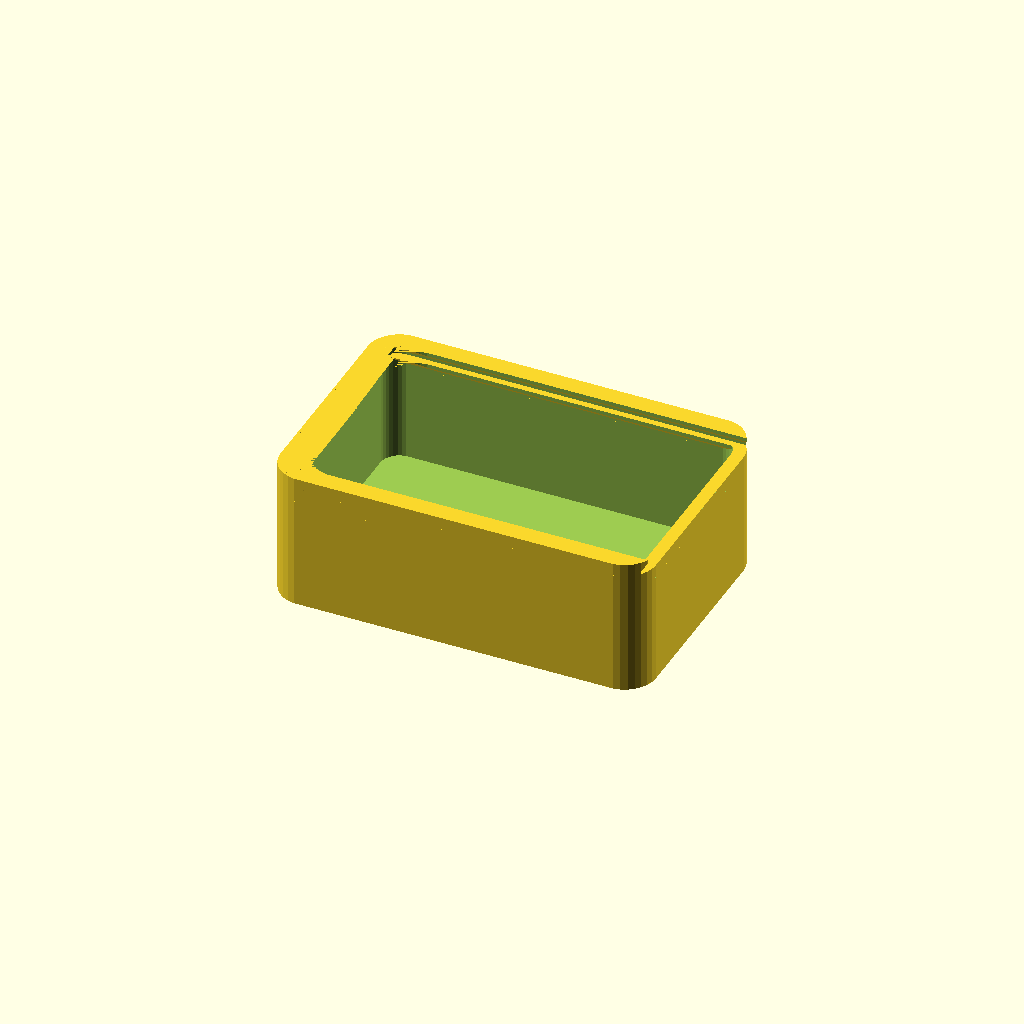
Cell 1: the model at its default parameters.
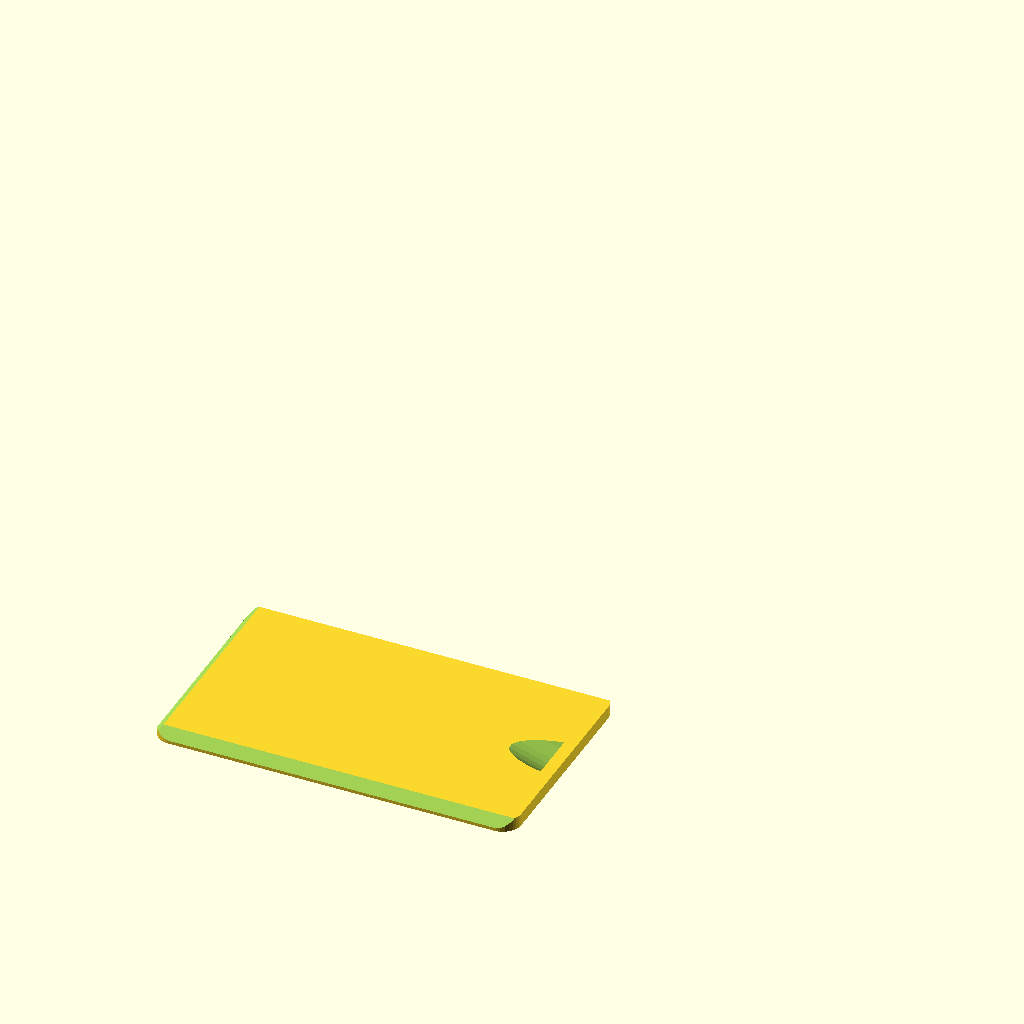
Cell 2 — itemsShown set to "lid", the other parameters unchanged.
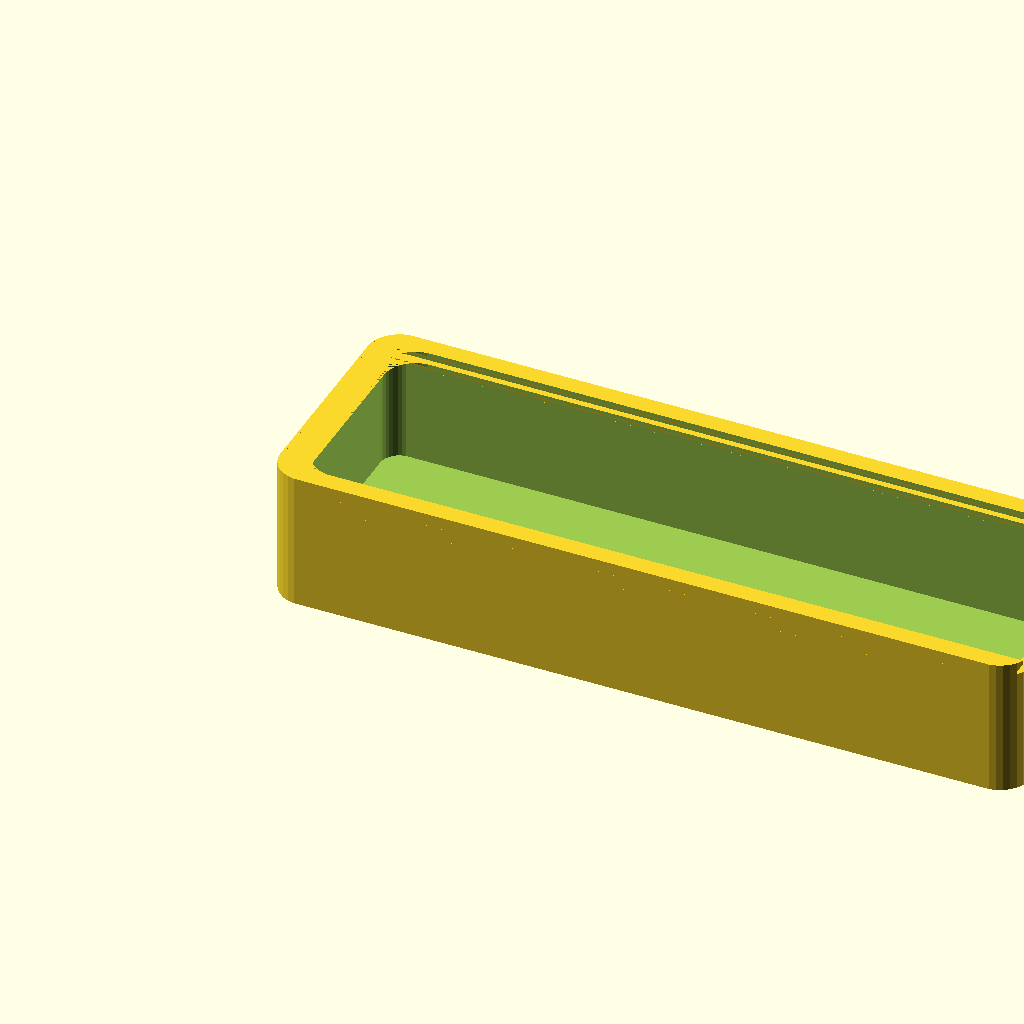
Cell 3: the same model with boxLength = 120.
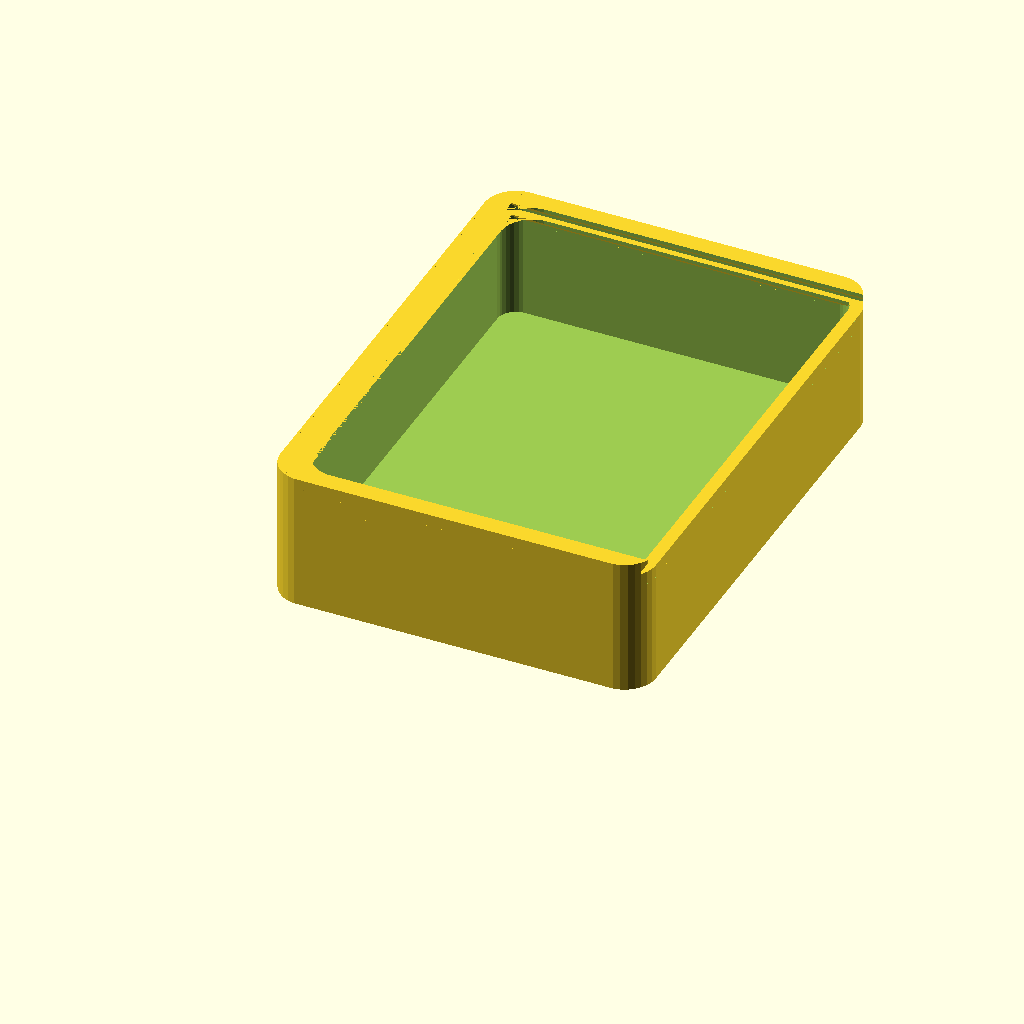
Cell 4: the same model with boxWidth = 80.
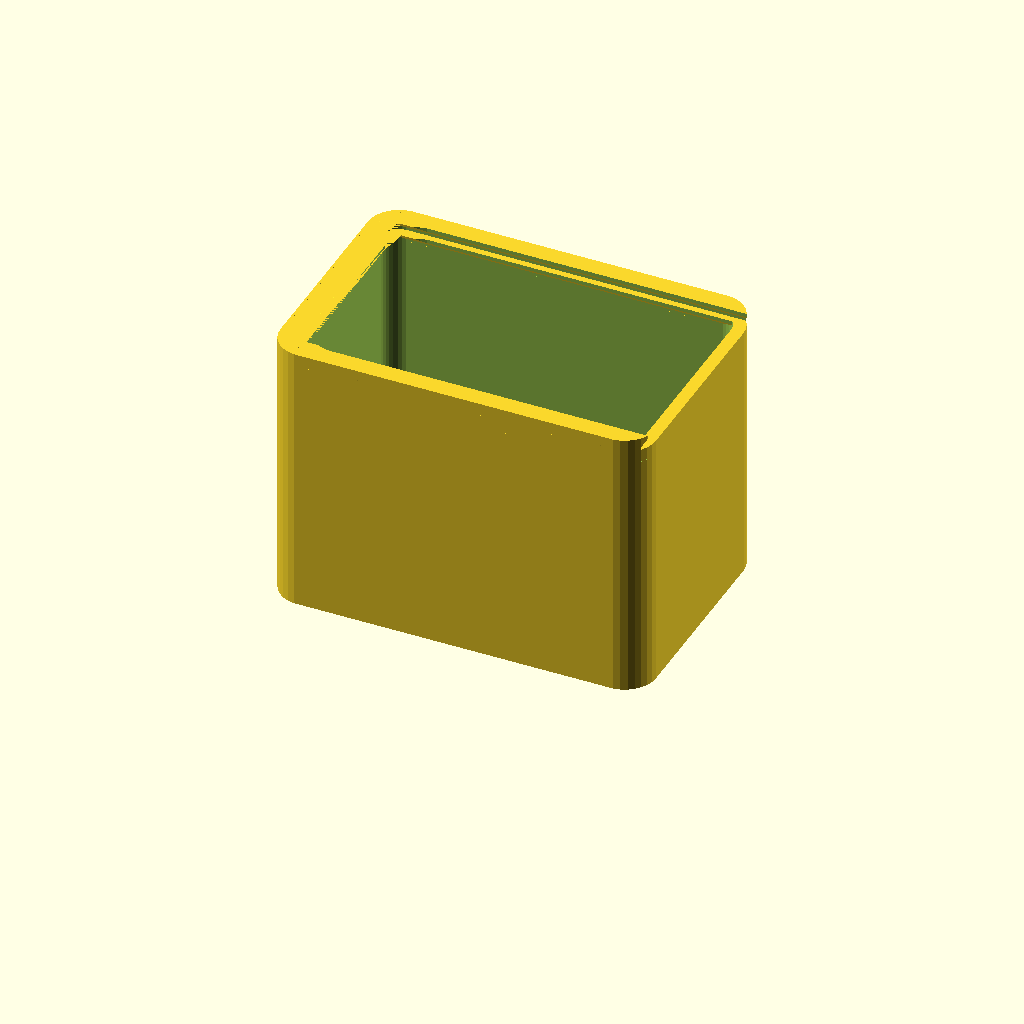
Cell 5 — boxHeight set to 44, the other parameters unchanged.
All cells are drawn from one camera (rotation 55°, 0°, 25°, orthographic, colour scheme Cornfield), so only the parameter changes between them.
The OpenSCAD source (013_抽屉盒子.scad):

itemsShown="box"; // [both,box,lid]
boxLength=60;
boxWidth=40;
boxHeight=22;
cornerRadius=5;
wallThickness=2;
bottomThickness=2;
lidThickness=2;
lidClearance=0.2;
lidEdgeThickness=0.5;
// Notch in the lid
withNotch=true;//true;//[true:false]

/* [Global] */
if (itemsShown=="box") showBox();
if (itemsShown=="lid") showLid();
if (itemsShown=="both"){showBox();showLid();}

module showLid(){
	translate ([0, -2*wallThickness, 0]) 
	roundBoxLid(l=boxLength-wallThickness,
				w=boxWidth-2*wallThickness-lidClearance,
				h=lidThickness,
				et=lidEdgeThickness,
				r=cornerRadius-wallThickness,
				notch=withNotch);
}

module showBox(){
	round_box(l=boxLength,
			  w=boxWidth,
			  h=boxHeight,
			  bt=bottomThickness,
			  wt=wallThickness,
			  lt=lidThickness,
			  r=cornerRadius);
}

module round_box(l=40,w=30,h=30,bt=2,wt=2,lt=2,r=5){
	difference() { 
		round_cube(l=l,w=w,h=h-lt,r=r);
		translate ([wt, wt, bt]) 
		round_cube(l=l-wt*2,w=w-wt*2,h=h,r=r-wt);
	}
	//use two box rims. one to make a slope to support the lid
	roundBoxRim();
	translate ([0, 0, -wt]) roundBoxRim();
}

module roundBoxRim(l=boxLength,
				   w=boxWidth,
				   h=boxHeight,
				   et=lidEdgeThickness,
				   r=cornerRadius,
				   wt=wallThickness,
				   lt=lidThickness){
	difference() { 
		translate ([0, 0, h-lt]) 
		round_cube(l=l,w=w,h=lt,r=r);
		translate ([wt+lt,wt+lt-et*2,h-lt-0.1]) 
		round_cube(l=l*2,w=w-2*(wt+lt)+4*et,h=lt+0.2,r=r-wt+lt);

		//subtract out a lid to make the ledge
		translate ([wt, w-wt, h-lt-0.1])
		roundBoxLid(l=l*2,w=w-2*wt,h=lt+0.1,wt=wt,t=lt,et=0.5,r=r-wt,notch=false);
	}
}

module roundBoxLid(l=40,w=30,h=3,wt=2,t=2,et=0.5,r=5,notch=true){
	translate ([l, 0, 0]) 
	rotate (a = [0, 0, 180]) 
	difference(){
		round_cube(l=l,w=w,h=h,r=r);

		translate ([-1, 0, et]) rotate (a = [45, 0, 0])  cube (size = [l+2, h*2, h*2]); 
		translate ([-1, w, et]) rotate (a = [45, 0, 0])  cube (size = [l+2, h*2, h*2]); 
		translate ([l, -1, et]) rotate (a = [45, 0, 90]) cube (size = [w+2, h*2, h*2]); 
		if (notch==true){
			translate([2,w/2,h+0.001]) thumbNotch(10/2,72,t);
		}
	}
}

module thumbNotch(
	thumbR=12/2,
	angle=72,
	notchHeight=2){

	size=10*thumbR;

	rotate([0,0,90])
	difference(){
		translate([0,
					(thumbR*sin(angle)-notchHeight)/tan(angle),
					 thumbR*sin(angle)-notchHeight])
		rotate([angle,0,0])
		cylinder(r=thumbR,h=size,$fn=30);

		translate([-size,-size,0])
		cube(size*2);
	}
}

module round_cube(l=40,w=30,h=20,r=5,$fn=30){
	hull(){ 
		translate ([r, r, 0]) cylinder (h = h, r=r);
		translate ([r, w-r, 0]) cylinder (h = h, r=r);
		translate ([l-r,w-r, 0]) cylinder (h = h, r=r);
		translate ([l-r, r, 0]) cylinder (h = h, r=r);
	}
}
Customizer parameters (derived from the source; name, type, default, range or options):
itemsShown: string, default "box", options "both", "box", "lid"
boxLength: number, default 60
boxWidth: number, default 40
boxHeight: number, default 22
cornerRadius: number, default 5
wallThickness: number, default 2
bottomThickness: number, default 2
lidThickness: number, default 2
lidClearance: number, default 0.2
lidEdgeThickness: number, default 0.5
withNotch: bool, default true
